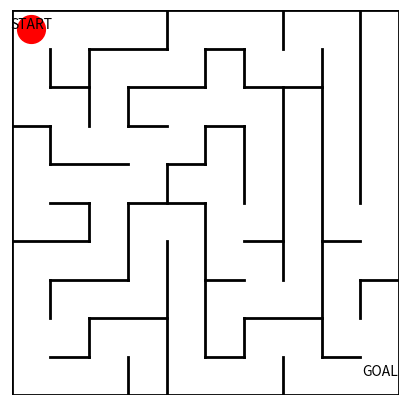

Python code for this plot: (Note: this script raises an exception after producing the figure.)
import numpy as np
import matplotlib.pyplot as plt

#init
fig = plt.figure(figsize=(5, 5))
ax = plt.gca()
N = 10

#wall in the maze
plt.plot([0, 10], [0, 0], color='black', linewidth=2)
plt.plot([0, 0], [0, 10], color='black', linewidth=2)
plt.plot([0, 10], [10, 10], color='black', linewidth=2)
plt.plot([10, 10], [0, 10], color='black', linewidth=2)
plt.plot([1, 2], [1, 1], color='black', linewidth=2)
plt.plot([3, 3], [0, 1], color='black', linewidth=2)
plt.plot([4, 4], [0, 4], color='black', linewidth=2)
plt.plot([5, 6], [1, 1], color='black', linewidth=2)
plt.plot([7, 7], [0, 1], color='black', linewidth=2)
plt.plot([8, 9], [1, 1], color='black', linewidth=2)
plt.plot([2, 2], [1, 2], color='black', linewidth=2)
plt.plot([5, 5], [1, 5], color='black', linewidth=2)
plt.plot([6, 6], [1, 2], color='black', linewidth=2)
plt.plot([8, 8], [1, 9], color='black', linewidth=2)
plt.plot([1, 1], [2, 3], color='black', linewidth=2)
plt.plot([2, 4], [2, 2], color='black', linewidth=2)
plt.plot([6, 8], [2, 2], color='black', linewidth=2)
plt.plot([9, 9], [2, 3], color='black', linewidth=2)
plt.plot([1, 3], [3, 3], color='black', linewidth=2)
plt.plot([3, 3], [3, 5], color='black', linewidth=2)
plt.plot([5, 6], [3, 3], color='black', linewidth=2)
plt.plot([7, 7], [3, 8], color='black', linewidth=2)
plt.plot([9, 10], [3, 3], color='black', linewidth=2)
plt.plot([0, 2], [4, 4], color='black', linewidth=2)
plt.plot([2, 2], [4, 5], color='black', linewidth=2)
plt.plot([6, 7], [4, 4], color='black', linewidth=2)
plt.plot([8, 9], [4, 4], color='black', linewidth=2)
plt.plot([1, 2], [5, 5], color='black', linewidth=2)
plt.plot([3, 5], [5, 5], color='black', linewidth=2)
plt.plot([4, 4], [5, 6], color='black', linewidth=2)
plt.plot([6, 6], [5, 7], color='black', linewidth=2)
plt.plot([9, 9], [5, 10], color='black', linewidth=2)
plt.plot([0, 1], [7, 7], color='black', linewidth=2)
plt.plot([1, 1], [6, 7], color='black', linewidth=2)
plt.plot([1, 3], [6, 6], color='black', linewidth=2)
plt.plot([3, 3], [7, 8], color='black', linewidth=2)
plt.plot([3, 4], [7, 7], color='black', linewidth=2)
plt.plot([4, 5], [6, 6], color='black', linewidth=2)
plt.plot([5, 5], [6, 7], color='black', linewidth=2)
plt.plot([5, 6], [7, 7], color='black', linewidth=2)
plt.plot([2, 2], [7, 9], color='black', linewidth=2)
plt.plot([1, 1], [8, 9], color='black', linewidth=2)
plt.plot([1, 2], [8, 8], color='black', linewidth=2)
plt.plot([3, 5], [8, 8], color='black', linewidth=2)
plt.plot([6, 8], [8, 8], color='black', linewidth=2)
plt.plot([5, 5], [8, 9], color='black', linewidth=2)
plt.plot([6, 6], [8, 9], color='black', linewidth=2)
plt.plot([5, 6], [9, 9], color='black', linewidth=2)
plt.plot([2, 4], [9, 9], color='black', linewidth=2)
plt.plot([7, 7], [9, 10], color='black', linewidth=2)
plt.plot([4, 4], [9, 10], color='black', linewidth=2)



#start and goal
plt.text(0.5, 9.5, 'START', ha='center')
plt.text(9.5, 0.5, 'GOAL', ha='center')

#drawing range
ax.set_xlim(0, N)
ax.set_ylim(0, N)
plt.tick_params(axis='both', which='both', bottom='off', top='off', labelbottom='off', right='off', left='off', labelleft='off')
ax.axis("off")
#initial agent
line, = ax.plot([0.5], [9.5], marker="o", color='r', markersize=20)

#initial policy  row:state, column:↑→↓←
theta_0 = np.array([[np.nan, 1, 1, np.nan],  #s0
					[np.nan, 1, 1, 1],  #s1
                    [np.nan, 1, np.nan, 1],  #s2
                    [np.nan, 1, np.nan, 1],  #s3
                    [np.nan, 1, 1, 1],  #s4
                    [np.nan, 1, np.nan, 1], #s5
                    [np.nan, np.nan, 1, 1], #s6
                    [np.nan, 1, 1, np.nan], #s7
					[np.nan, np.nan, 1, 1],  #s8
                    [np.nan, np.nan, 1, np.nan],  #s9
                    [1, np.nan, 1, np.nan],  #s10
                    [1, np.nan, np.nan, np.nan],  #s11
                    [np.nan, 1, 1, np.nan],  #s12
                    [np.nan, 1, np.nan, 1], #s13
                    [1, np.nan, np.nan, 1], #s14
					[np.nan, np.nan, 1, np.nan],  #s15
					[1, 1, np.nan, np.nan],  #s16
                    [1, np.nan, np.nan, 1],  #s17
                    [1, np.nan, 1, np.nan],  #s18
                    [1, np.nan, 1, np.nan],  #s19
                    [1, 1, np.nan, np.nan],  #s20
					[np.nan, np.nan, 1, 1],  #s21
                    [1, np.nan, 1, np.nan],  #s22
                    [np.nan, 1, np.nan, np.nan],#s23
                    [np.nan, 1, 1, 1],  #s24
                    [1, 1, np.nan, 1],  #s25
                    [np.nan, np.nan, 1, 1],  #s26
                    [np.nan, np.nan, 1, np.nan],  #s27
                    [1, np.nan, 1, np.nan], #s28
                    [1, np.nan, 1, np.nan], #s29
                    [np.nan, np.nan, 1, np.nan], #s30
					[1, 1, np.nan, np.nan],  #s31
                    [1, 1, np.nan, 1],  #s32
                    [np.nan, 1, 1, np.nan],  #s33
                    [1, np.nan, np.nan, 1],  #s34
                    [np.nan, np.nan, 1, np.nan],  #s35
                    [1, np.nan, 1, np.nan], #s36
                    [1, np.nan, 1, np.nan], #s37
					[1, np.nan, 1, np.nan],  #s38
					[1, np.nan, 1, np.nan],  #s39
                    [1, 1, 1, np.nan],  #s40
                    [np.nan, 1, np.nan, 1],  #s41
                    [np.nan, 1, 1, 1],  #s42
                    [1, np.nan, np.nan, 1],  #s43
					[np.nan, 1, np.nan, np.nan],  #s44
                    [1, np.nan, 1, 1],  #s45
                    [1, np.nan, 1, np.nan],#s46
                    [1, np.nan, 1, np.nan],  #s47
                    [1, np.nan, 1, np.nan],  #s48
                    [1, np.nan, 1, np.nan],  #s49
                    [1, 1, np.nan, np.nan],  #s50
                    [np.nan, np.nan, np.nan, 1], #s51
                    [1, np.nan, 1, np.nan], #s52
                    [np.nan, 1, 1, np.nan], #s53
					[np.nan, np.nan, 1, 1],  #s54
                    [1, 1, 1, np.nan],  #s55
                    [1, np.nan, np.nan, 1],  #s56
                    [1, np.nan, 1, np.nan],  #s57
                    [1, 1, np.nan, np.nan],  #s58
                    [1, np.nan, 1, 1], #s59
                    [np.nan, 1, 1, np.nan], #s60
					[np.nan, 1, np.nan, 1],  #s61
					[1, np.nan, np.nan, 1],  #s62
                    [1, np.nan, 1, np.nan],  #s63
                    [1, np.nan, 1, np.nan],  #s64
                    [1, 1, np.nan, np.nan],  #s65
                    [np.nan, np.nan, 1, 1],  #s66
					[1, np.nan, 1, np.nan],  #s67
                    [np.nan, 1, 1, np.nan],  #s68
                    [1, np.nan, np.nan, 1],#s69
                    [1, np.nan, 1, np.nan],  #s70
                    [np.nan, 1, 1, np.nan],  #s71
                    [np.nan, 1, np.nan, 1],  #s72
                    [1, np.nan, np.nan, 1],  #s73
                    [1, np.nan, 1, np.nan], #s74
                    [np.nan, 1, 1, np.nan], #s75
                    [1, 1, np.nan, 1], #s76
					[1, np.nan, np.nan, 1],  #s77
                    [1, np.nan, 1, np.nan],  #s78
                    [np.nan, np.nan, 1, np.nan],  #s79
                    [1, 1, 1, np.nan],  #s80
                    [1, np.nan, np.nan, 1],  #s81
                    [np.nan, 1, 1, np.nan], #s82
                    [np.nan, np.nan, 1, 1], #s83
					[1, np.nan, 1, np.nan],  #s84
					[1, np.nan, np.nan, np.nan],  #s85
                    [np.nan, 1, 1, np.nan],  #s86
                    [np.nan, np.nan, 1, 1],  #s87
                    [1, 1, np.nan, np.nan],  #s88
                    [1, np.nan, 1, 1],  #s89
					[1, 1, np.nan, np.nan],  #s90
                    [np.nan, 1, np.nan, 1],  #s91
                    [1, np.nan, np.nan, 1],#s92
                    [np.nan, np.nan, np.nan, 1],#s93
                    [1, 1, np.nan, np.nan],#s94
                    [np.nan, 1, np.nan, 1],#s95
                    [1, np.nan, np.nan, 1],#s96
                    [1, 1, np.nan, np.nan],#s97
                    [np.nan, 1, np.nan, 1],#s98
					#[goal, goal, goal, goal] #s
                ])


fig.savefig('figs/maze.png')